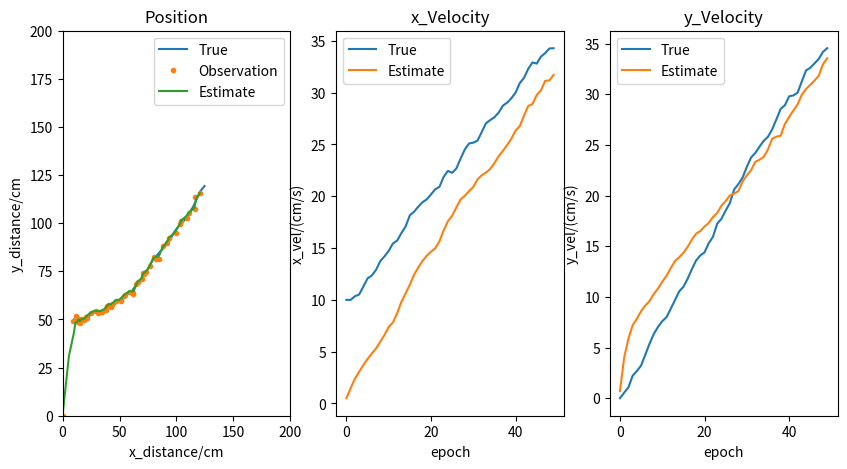

Write the Python code that produced this figure.
import numpy as np
import matplotlib.pyplot as plt

# 状态方程：x = A*x + B*u + Q，其中x是状态向量，u是控制向量，Q是过程噪声
dt = 0.1 # 时间步长
A = np.array([[1, 0, dt, 0], [0, 1, 0, dt], [0, 0, 1, 0], [0, 0, 0, 1]])
B = np.array([[0.5*dt**2, 0], [0, 0.5*dt**2], [dt, 0], [0, dt]])
Q = np.diag([1, 1, 0.1, 0.1]) # 过程噪声协方差矩阵

# 观测方程：z = H*x + R，其中z是观测向量，R是观测噪声
H = np.array([[1, 0, 0, 0], [0, 1, 0, 0]])
R = np.diag([1, 1]) # 观测噪声协方差矩阵

# 初始化状态向量和协方差矩阵
x = np.array([[0], [0], [0], [0]]) 
P = np.eye(4)
U = np.array([[5],[7]])     #加速度
T = 50      #迭代次数
# 卡尔曼滤波
X_est = np.zeros((4, T))
P_est = np.zeros((4, 4, T))
K = np.zeros((4, 2, T))
Z = np.zeros((2, T))
X = np.zeros((4, T))
X[:,0] = np.array([[10], [50], [10], [0]]).reshape(4,)      #初始位置

for i in range(1,T):
    X[:,i] = (A.dot(X[:,i-1].reshape(4,1)) + B.dot(U) + np.random.multivariate_normal([0, 0, 0, 0], Q).reshape(4,1)).reshape(4,)

    Z[:,i] = (H.dot(X[:,i-1].reshape(4,1)) + np.random.multivariate_normal([0, 0], R).reshape(2,1)).reshape(2,)

for i in range(T):
    # 预测步骤
    x_pred = A.dot(x) + B.dot(U)
    P_pred = A.dot(P).dot(A.T) + Q

    # 更新步骤
    K[:,:,i] = P_pred.dot(H.T).dot(np.linalg.inv(H.dot(P_pred).dot(H.T) + R))
    x = x_pred + K[:,:,i].dot(Z[:,i:i+1] - H.dot(x_pred))
    P = (np.eye(4) - K[:,:,i].dot(H)).dot(P_pred)

    X_est[:,i] = x.reshape(4,)
    P_est[:,:,i] = P

# 绘图
plt.figure(figsize=(10, 5))
plt.subplot(131)
plt.plot(X[0,:], X[1,:], label='True')
plt.plot(Z[0,:], Z[1,:], '.', label='Observation')
plt.plot(X_est[0,:], X_est[1,:], label='Estimate')
plt.legend()
plt.title('Position')
plt.xlabel('x_distance/cm')
plt.ylabel('y_distance/cm')
plt.xlim(0,200)
plt.ylim(0,200)

'''
plt.subplot(132)
plt.plot(X[2,:], X[3,:], label='True')
plt.plot(X_est[2,:], X_est[3,:], label='Estimate')
plt.legend()
plt.title('Velocity')
plt.xlabel('x_vel/(cm/s)')
plt.ylabel('y_vel/(cm/s)')
'''

plt.subplot(132)
plt.plot([i for i in range(T)],X[2,:], label='True')
plt.plot([i for i in range(T)],X_est[2,:], label='Estimate')
plt.legend()
plt.title('x_Velocity')
plt.xlabel('epoch')
plt.ylabel('x_vel/(cm/s)')

plt.subplot(133)
plt.plot([i for i in range(T)],X[3,:], label='True')
plt.plot([i for i in range(T)],X_est[3,:], label='Estimate')
plt.legend()
plt.title('y_Velocity')
plt.xlabel('epoch')
plt.ylabel('y_vel/(cm/s)')

plt.show()